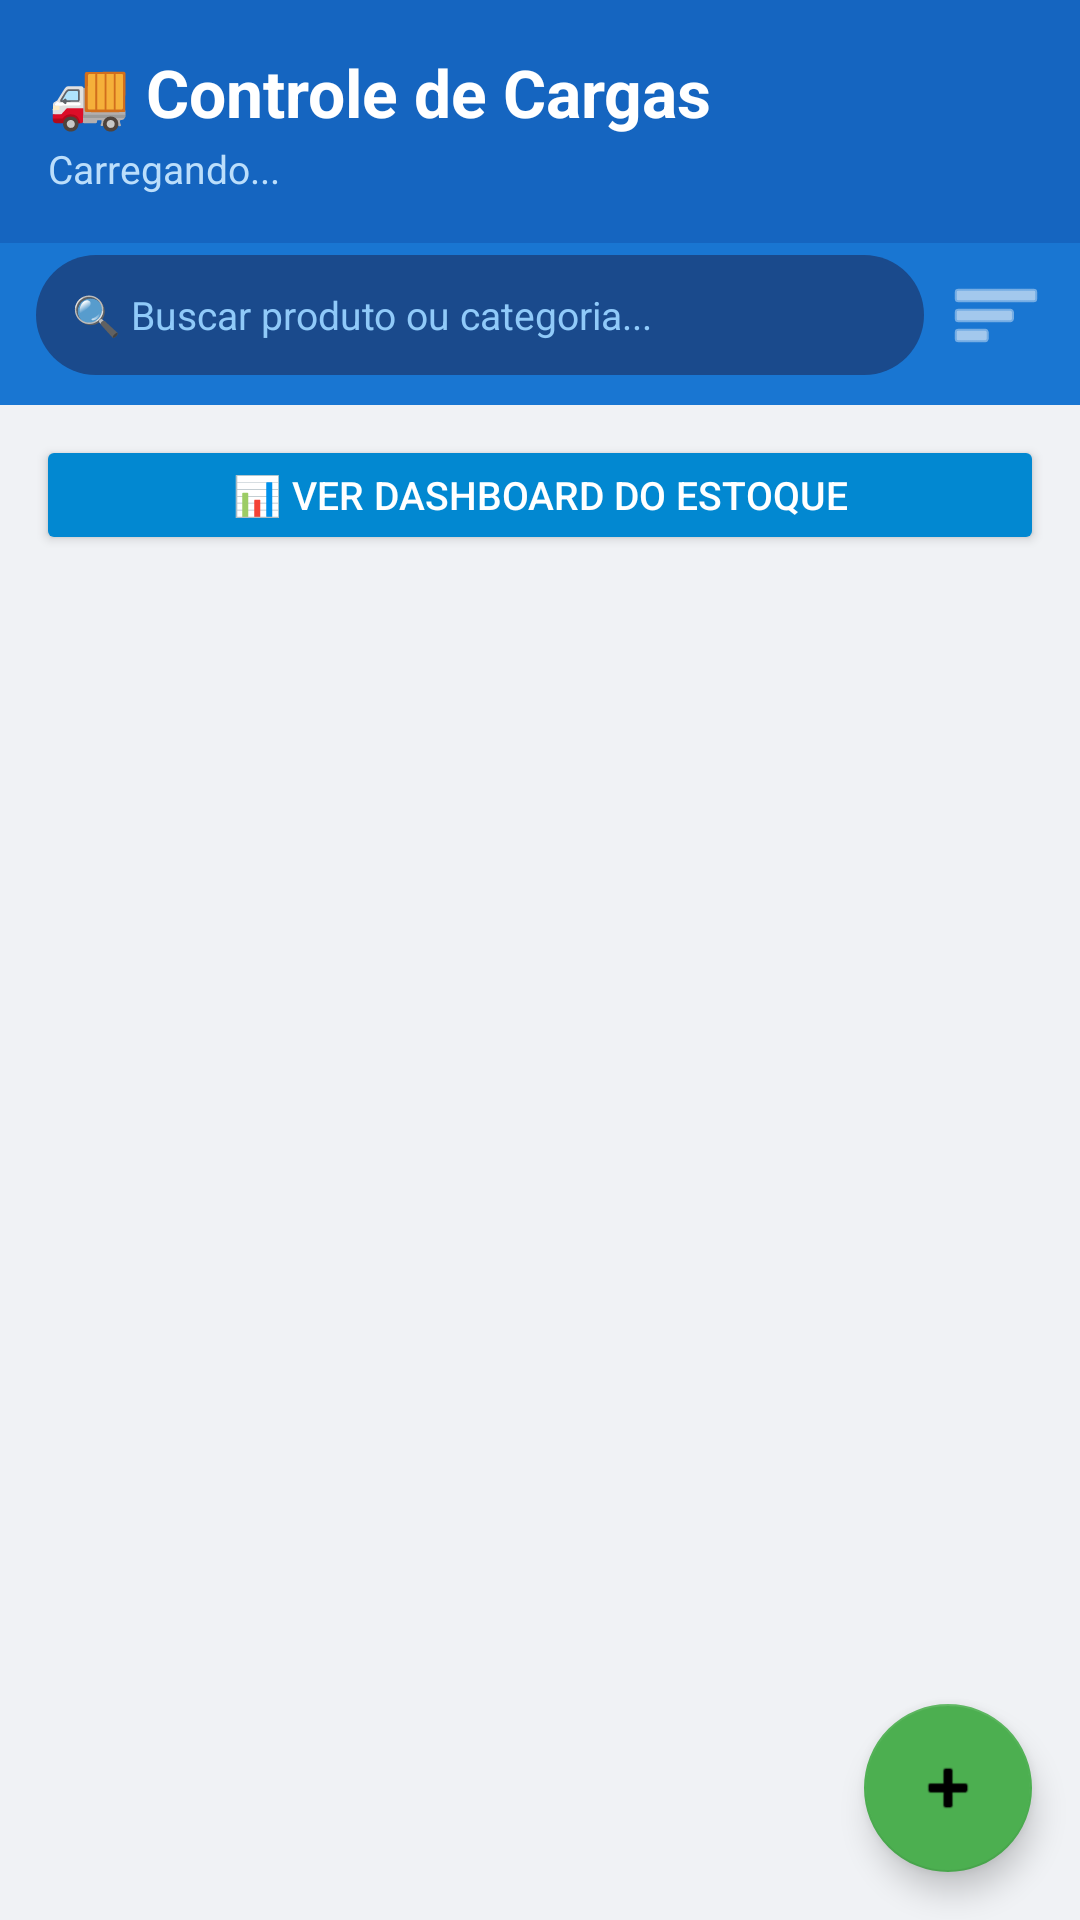

The Android layout XML behind this screen, and the referenced resources:
<!-- AndroidManifest.xml: application theme Theme.ControleDeCargas -->
<!-- res/layout/activity_main.xml -->
<?xml version="1.0" encoding="utf-8"?>
<androidx.coordinatorlayout.widget.CoordinatorLayout
    xmlns:android="http://schemas.android.com/apk/res/android"
    xmlns:app="http://schemas.android.com/apk/res-auto"
    android:id="@+id/rootLayout"
    android:layout_width="match_parent"
    android:layout_height="match_parent"
    android:background="#F0F2F5">

    <LinearLayout
        android:layout_width="match_parent"
        android:layout_height="match_parent"
        android:orientation="vertical">

        
        <LinearLayout
            android:layout_width="match_parent"
            android:layout_height="wrap_content"
            android:background="#1565C0"
            android:orientation="vertical"
            android:padding="16dp">

            <TextView
                android:layout_width="wrap_content"
                android:layout_height="wrap_content"
                android:text="🚚 Controle de Cargas"
                android:textColor="#FFFFFF"
                android:textSize="22sp"
                android:textStyle="bold" />

            <TextView
                android:id="@+id/txtTotal"
                android:layout_width="wrap_content"
                android:layout_height="wrap_content"
                android:text="Carregando..."
                android:textColor="#BBDEFB"
                android:textSize="13sp"
                android:layout_marginTop="2dp" />

        </LinearLayout>

        
        <LinearLayout
            android:layout_width="match_parent"
            android:layout_height="wrap_content"
            android:background="#1976D2"
            android:orientation="horizontal"
            android:paddingStart="12dp"
            android:paddingEnd="8dp"
            android:paddingBottom="10dp"
            android:paddingTop="4dp"
            android:gravity="center_vertical">

            <EditText
                android:id="@+id/edtBusca"
                android:layout_width="0dp"
                android:layout_height="40dp"
                android:layout_weight="1"
                android:hint="🔍 Buscar produto ou categoria..."
                android:textColorHint="#90CAF9"
                android:textColor="#FFFFFF"
                android:background="@drawable/bg_busca"
                android:paddingStart="12dp"
                android:paddingEnd="8dp"
                android:inputType="text"
                android:imeOptions="actionSearch"
                android:singleLine="true"
                android:textSize="13sp" />

            <ImageButton
                android:id="@+id/btnOrdenar"
                android:layout_width="40dp"
                android:layout_height="40dp"
                android:src="@android:drawable/ic_menu_sort_by_size"
                android:background="?attr/selectableItemBackgroundBorderless"
                android:tint="#FFFFFF"
                android:layout_marginStart="4dp"
                android:contentDescription="Ordenar" />

        </LinearLayout>

        
        <Button
            android:id="@+id/btnDashboard"
            android:layout_width="match_parent"
            android:layout_height="40dp"
            android:text="📊 Ver Dashboard do Estoque"
            android:textSize="13sp"
            android:textColor="#FFFFFF"
            android:backgroundTint="#0288D1"
            android:layout_marginStart="12dp"
            android:layout_marginEnd="12dp"
            android:layout_marginTop="10dp"
            android:layout_marginBottom="4dp" />

        
        <TextView
            android:id="@+id/txtVazio"
            android:layout_width="match_parent"
            android:layout_height="wrap_content"
            android:text="Nenhum produto encontrado"
            android:textAlignment="center"
            android:textColor="#757575"
            android:textSize="16sp"
            android:padding="32dp"
            android:visibility="gone" />

        
        <androidx.recyclerview.widget.RecyclerView
            android:id="@+id/recyclerView"
            android:layout_width="match_parent"
            android:layout_height="0dp"
            android:layout_weight="1"
            android:padding="8dp"
            android:clipToPadding="false"
            android:paddingBottom="72dp" />

    </LinearLayout>

    
    <com.google.android.material.floatingactionbutton.FloatingActionButton
        android:id="@+id/fabAdicionar"
        android:layout_width="wrap_content"
        android:layout_height="wrap_content"
        android:layout_gravity="bottom|end"
        android:layout_margin="16dp"
        android:src="@android:drawable/ic_input_add"
        app:backgroundTint="#4CAF50"
        android:contentDescription="Novo Produto" />

</androidx.coordinatorlayout.widget.CoordinatorLayout>
<!-- resources referenced by this layout -->
<resources>
  <!-- drawable bg_busca (drawable) -->
  <?xml version="1.0" encoding="utf-8"?>
  <shape xmlns:android="http://schemas.android.com/apk/res/android"
      android:shape="rectangle">
      <solid android:color="#1A4A8C" />
      <corners android:radius="20dp" />
  </shape>
  <style name="Theme.ControleDeCargas" parent="Theme.MaterialComponents.Light.DarkActionBar">
          <item name="colorPrimary">#1565C0</item>
          <item name="colorPrimaryVariant">#003c8f</item>
          <item name="colorOnPrimary">#FFFFFF</item>
          <item name="colorSecondary">#4CAF50</item>
          <item name="colorOnSecondary">#000000</item>
          <item name="android:statusBarColor">?attr/colorPrimaryVariant</item>
      </style>
</resources>
